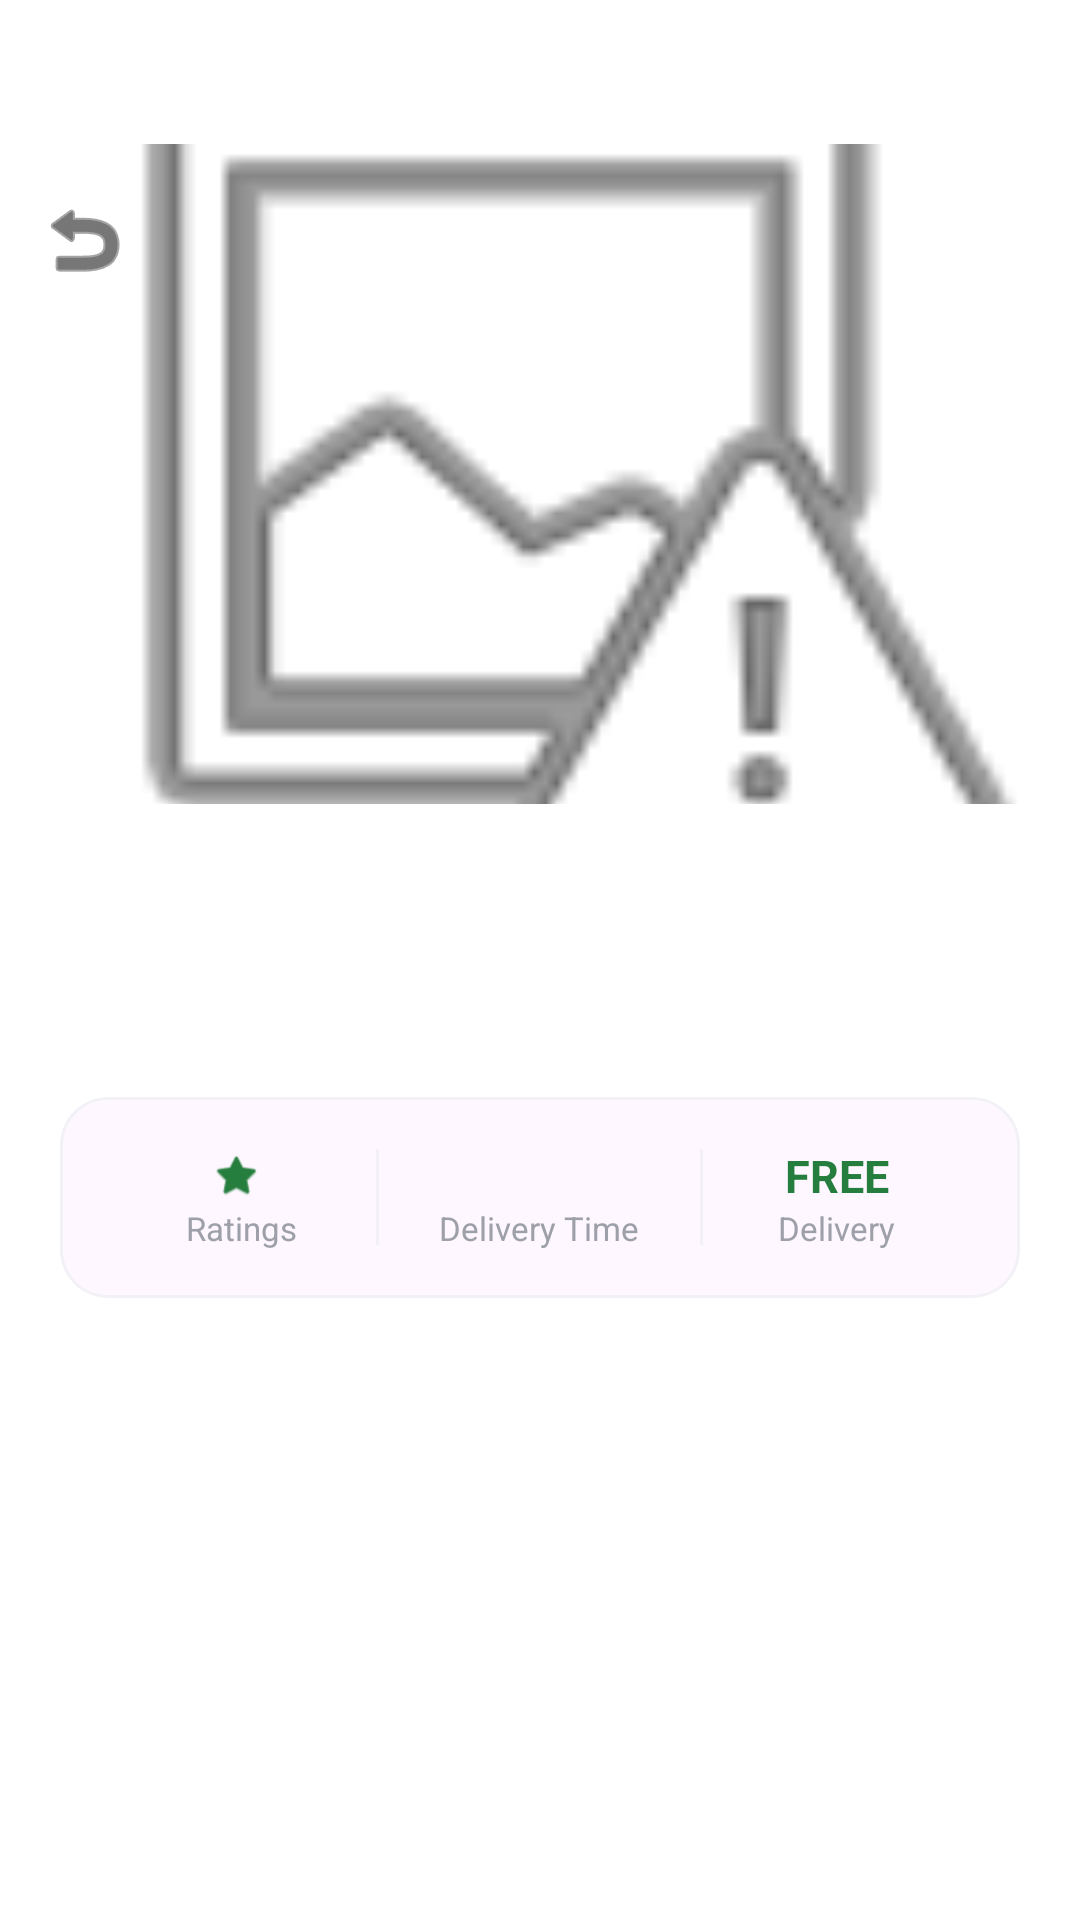

This screen was rendered from an Android layout file. Write that file and the resources it references.
<!-- AndroidManifest.xml: application theme AppTheme.NoActionBar -->
<!-- res/layout/activity_restaurant_detail.xml -->
<?xml version="1.0" encoding="utf-8"?>
<androidx.coordinatorlayout.widget.CoordinatorLayout xmlns:android="http://schemas.android.com/apk/res/android"
    xmlns:app="http://schemas.android.com/apk/res-auto"
    android:layout_width="match_parent"
    android:layout_height="match_parent"
    android:background="@color/white">

    <com.google.android.material.appbar.AppBarLayout
        android:id="@+id/appBar"
        android:layout_width="match_parent"
        android:layout_height="wrap_content"
        android:background="@color/white"
        android:paddingTop="48dp"
        app:elevation="0dp">

        <com.google.android.material.appbar.CollapsingToolbarLayout
            android:layout_width="match_parent"
            android:layout_height="wrap_content"
            app:layout_scrollFlags="scroll|exitUntilCollapsed">

            <LinearLayout
                android:layout_width="match_parent"
                android:layout_height="wrap_content"
                android:orientation="vertical">

                <ImageView
                    android:id="@+id/ivDetailImage"
                    android:layout_width="match_parent"
                    android:layout_height="220dp"
                    android:scaleType="centerCrop"
                    android:src="@android:drawable/ic_menu_report_image" />

                <LinearLayout
                    android:layout_width="match_parent"
                    android:layout_height="wrap_content"
                    android:orientation="vertical"
                    android:paddingHorizontal="20dp"
                    android:paddingVertical="16dp">

                    <TextView
                        android:id="@+id/tvDetailName"
                        android:layout_width="wrap_content"
                        android:layout_height="wrap_content"
                        android:textColor="@color/text_black"
                        android:textSize="28sp"
                        android:textStyle="bold"
                        android:letterSpacing="-0.03" />

                    <TextView
                        android:id="@+id/tvDetailCuisine"
                        android:layout_width="wrap_content"
                        android:layout_height="wrap_content"
                        android:layout_marginTop="4dp"
                        android:textColor="@color/text_grey_medium"
                        android:textSize="15sp" />

                    <com.google.android.material.card.MaterialCardView
                        android:layout_width="match_parent"
                        android:layout_height="wrap_content"
                        android:layout_marginTop="20dp"
                        app:cardCornerRadius="16dp"
                        app:cardElevation="0dp"
                        app:strokeColor="@color/divider"
                        app:strokeWidth="1dp">

                        <LinearLayout
                            android:layout_width="match_parent"
                            android:layout_height="wrap_content"
                            android:gravity="center_vertical"
                            android:orientation="horizontal"
                            android:padding="16dp">

                            <LinearLayout
                                android:layout_width="0dp"
                                android:layout_height="wrap_content"
                                android:layout_weight="1"
                                android:gravity="center"
                                android:orientation="vertical">

                                <LinearLayout
                                    android:layout_width="wrap_content"
                                    android:layout_height="wrap_content"
                                    android:gravity="center_vertical"
                                    android:orientation="horizontal">

                                    <ImageView
                                        android:layout_width="16dp"
                                        android:layout_height="16dp"
                                        android:src="@android:drawable/btn_star_big_on"
                                        app:tint="@color/rating_green" />

                                    <TextView
                                        android:id="@+id/tvDetailRating"
                                        android:layout_width="wrap_content"
                                        android:layout_height="wrap_content"
                                        android:layout_marginStart="4dp"
                                        android:textColor="@color/text_black"
                                        android:textSize="15sp"
                                        android:textStyle="bold" />
                                </LinearLayout>

                                <TextView
                                    android:layout_width="wrap_content"
                                    android:layout_height="wrap_content"
                                    android:text="Ratings"
                                    android:textColor="@color/text_grey_light"
                                    android:textSize="11sp" />
                            </LinearLayout>

                            <View
                                android:layout_width="1dp"
                                android:layout_height="32dp"
                                android:background="@color/divider" />

                            <LinearLayout
                                android:layout_width="0dp"
                                android:layout_height="wrap_content"
                                android:layout_weight="1.2"
                                android:gravity="center"
                                android:orientation="vertical">

                                <TextView
                                    android:id="@+id/tvDetailTime"
                                    android:layout_width="wrap_content"
                                    android:layout_height="wrap_content"
                                    android:textColor="@color/text_black"
                                    android:textSize="15sp"
                                    android:textStyle="bold" />

                                <TextView
                                    android:layout_width="wrap_content"
                                    android:layout_height="wrap_content"
                                    android:text="Delivery Time"
                                    android:textColor="@color/text_grey_light"
                                    android:textSize="11sp" />
                            </LinearLayout>

                            <View
                                android:layout_width="1dp"
                                android:layout_height="32dp"
                                android:background="@color/divider" />

                            <LinearLayout
                                android:layout_width="0dp"
                                android:layout_height="wrap_content"
                                android:layout_weight="1"
                                android:gravity="center"
                                android:orientation="vertical">

                                <TextView
                                    android:layout_width="wrap_content"
                                    android:layout_height="wrap_content"
                                    android:text="FREE"
                                    android:textColor="@color/rating_green"
                                    android:textSize="15sp"
                                    android:textStyle="bold" />

                                <TextView
                                    android:layout_width="wrap_content"
                                    android:layout_height="wrap_content"
                                    android:text="Delivery"
                                    android:textColor="@color/text_grey_light"
                                    android:textSize="11sp" />
                            </LinearLayout>
                        </LinearLayout>

                    </com.google.android.material.card.MaterialCardView>
                </LinearLayout>
            </LinearLayout>

            <com.google.android.material.appbar.MaterialToolbar
                android:id="@+id/toolbar"
                android:layout_width="match_parent"
                android:layout_height="?attr/actionBarSize"
                app:layout_collapseMode="pin"
                app:navigationIcon="@android:drawable/ic_menu_revert"
                app:navigationIconTint="@color/text_black"
                app:titleTextColor="@color/text_black" />

        </com.google.android.material.appbar.CollapsingToolbarLayout>

    </com.google.android.material.appbar.AppBarLayout>

    <androidx.recyclerview.widget.RecyclerView
        android:id="@+id/rvMenu"
        android:layout_width="match_parent"
        android:layout_height="match_parent"
        android:clipToPadding="false"
        android:paddingBottom="100dp"
        app:layout_behavior="@string/appbar_scrolling_view_behavior" />

    <com.google.android.material.card.MaterialCardView
        android:id="@+id/viewCartBar"
        android:layout_width="match_parent"
        android:layout_height="64dp"
        android:layout_gravity="bottom"
        android:layout_margin="16dp"
        android:visibility="gone"
        app:cardBackgroundColor="@color/primary_red"
        app:cardCornerRadius="14dp"
        app:cardElevation="8dp"
        app:strokeWidth="0dp">

        <RelativeLayout
            android:layout_width="match_parent"
            android:layout_height="match_parent"
            android:paddingHorizontal="16dp">

            <TextView
                android:id="@+id/cartSummaryText"
                android:layout_width="wrap_content"
                android:layout_height="wrap_content"
                android:layout_centerVertical="true"
                android:text="2 items | ₹450"
                android:textColor="@color/white"
                android:textSize="15sp"
                android:textStyle="bold" />

            <LinearLayout
                android:layout_width="wrap_content"
                android:layout_height="wrap_content"
                android:layout_alignParentEnd="true"
                android:layout_centerVertical="true"
                android:gravity="center_vertical"
                android:orientation="horizontal">

                <TextView
                    android:layout_width="wrap_content"
                    android:layout_height="wrap_content"
                    android:text="View Cart"
                    android:textColor="@color/white"
                    android:textSize="15sp"
                    android:textStyle="bold" />

                <ImageView
                    android:layout_width="18dp"
                    android:layout_height="18dp"
                    android:layout_marginStart="6dp"
                    android:src="@android:drawable/ic_media_play"
                    app:tint="@color/white" />
            </LinearLayout>

        </RelativeLayout>

    </com.google.android.material.card.MaterialCardView>

</androidx.coordinatorlayout.widget.CoordinatorLayout>
<!-- resources referenced by this layout -->
<resources>
  <color name="divider">#F1F1F6</color>
  <color name="primary_red">#E23744</color>
  <color name="rating_green">#267E3E</color>
  <color name="text_black">#1C1C1C</color>
  <color name="text_grey_light">#9EA0A9</color>
  <color name="text_grey_medium">#686B78</color>
  <color name="white">#FFFFFFFF</color>
  <style name="AppTheme.NoActionBar" parent="Theme.Material3.Light.NoActionBar">
          <item name="colorPrimary">@color/primary_red</item>
          <item name="colorPrimaryDark">@color/primary_red_dark</item>
          <item name="colorAccent">@color/primary_red</item>
          <item name="android:windowBackground">@color/bg_light_grey</item>
          <item name="android:statusBarColor">@color/white</item>
          <item name="android:windowLightStatusBar">true</item>
      </style>
  <color name="primary_red_dark">#C12733</color>
  <color name="bg_light_grey">#F4F4F4</color>
</resources>
